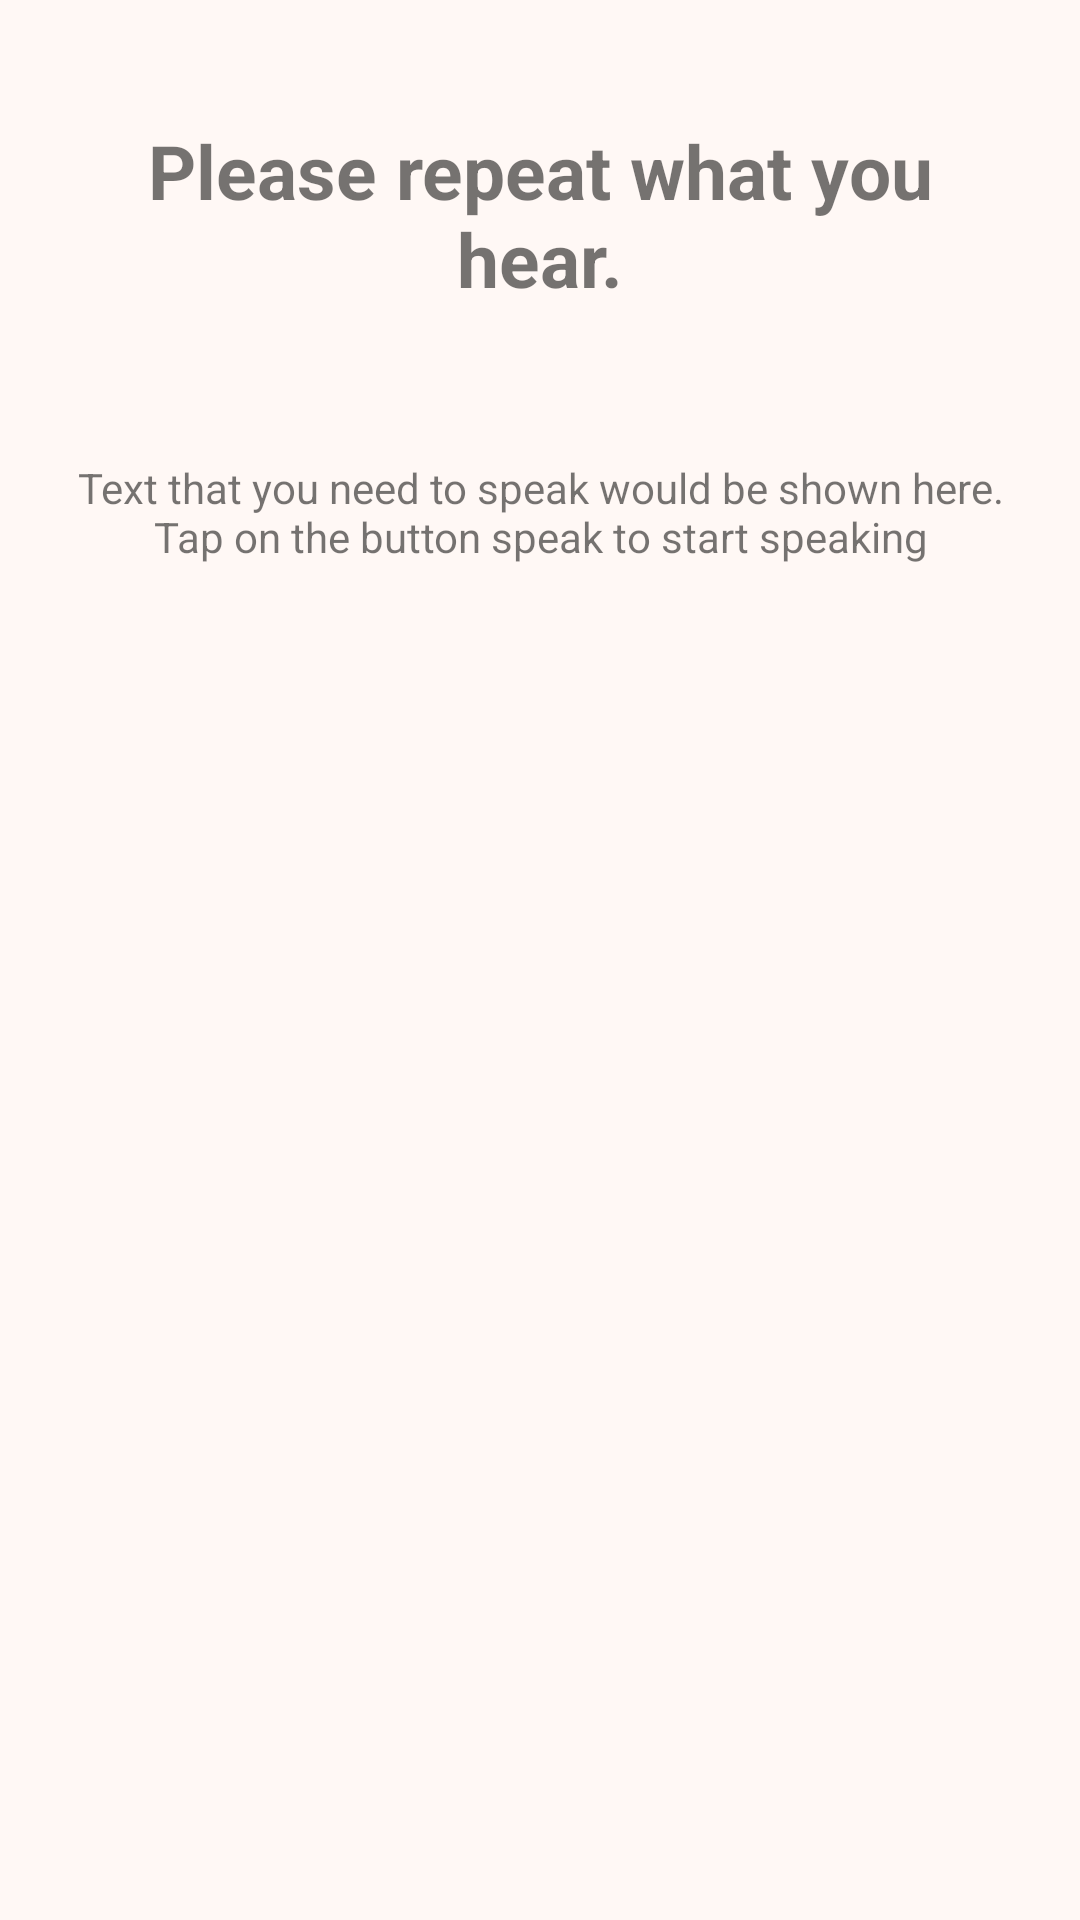

This screen was rendered from an Android layout file. Write that file and the resources it references.
<!-- AndroidManifest.xml: application theme Theme.AppCompat.Light.NoActionBar -->
<!-- res/layout/activity_speech_recognition.xml -->
<?xml version="1.0" encoding="utf-8"?>
<LinearLayout
    xmlns:android="http://schemas.android.com/apk/res/android"
    xmlns:tools="http://schemas.android.com/tools"
    android:layout_width="match_parent"
    android:layout_height="match_parent"
    android:padding="20dp"
    android:orientation="vertical"
    android:background="@color/theme_background_extra_light"
    tools:context=".SpeechRecognitionActivity">

    <TextView
        android:layout_width="match_parent"
        android:layout_height="wrap_content"
        android:text="Please repeat what you hear."
        android:gravity="center_horizontal"
        android:textSize="25sp"
        android:layout_marginTop="20dp"
        android:textStyle="bold"/>

    <TextView
        android:layout_width="match_parent"
        android:layout_height="wrap_content"
        android:layout_marginTop="50dp"
        android:text="Text that you need to speak would be shown here. Tap on the button speak to start speaking"
        android:gravity="center_horizontal"/>

    <TextView
        android:layout_width="match_parent"
        android:layout_height="wrap_content"
        android:gravity="center_horizontal"
        android:textSize="20sp"
        android:layout_marginTop="20dp"
        android:id="@+id/textToSpeak"/>

    <TextView
        android:id="@+id/review"
        android:layout_width="match_parent"
        android:layout_height="wrap_content"
        android:layout_marginVertical="40dp"
        android:gravity="center_horizontal"/>

    <LinearLayout
        android:layout_width="match_parent"
        android:layout_height="wrap_content"
        android:gravity="center"
        android:layout_marginTop="10dp"
        android:orientation="horizontal">
        <Button
            android:id="@+id/ListenAgain"
            android:layout_width="150dp"
            android:layout_height="wrap_content"
            android:gravity="center"
            android:layout_gravity="center_horizontal"
            android:onClick="ListenAgain"
            android:visibility="invisible"
            android:layout_marginRight="10dp"
            android:background="@drawable/shape_center_transparent_stroke_darktheme"
            android:textColor="@color/theme_background"
            android:text="Listen Again"/>

        <Button
            android:id="@+id/speak"
            android:layout_width="150dp"
            android:layout_height="wrap_content"
            android:gravity="center"
            android:layout_gravity="center_horizontal"
            android:background="@drawable/shape_center_transparent_stroke_darktheme"
            android:onClick="Listen"
            android:textColor="@color/theme_background"
            android:visibility="invisible"
            android:text="Speak"/>
    </LinearLayout>

    <Button
        android:id="@+id/Next"
        android:layout_width="wrap_content"
        android:layout_height="wrap_content"
        android:gravity="center"
        android:layout_gravity="center_horizontal"
        android:onClick="next"
        android:visibility="invisible"
        android:background="@drawable/shape_center_theme"
        android:textColor="@color/white"
        android:layout_marginTop="20dp"
        android:text="Next"/>

</LinearLayout>
<!-- resources referenced by this layout -->
<resources>
  <color name="theme_background">#ffa171</color>
  <color name="theme_background_extra_light">#fff8f5</color>
  <color name="white">#FFFFFF</color>
  <!-- drawable shape_center_theme (drawable) -->
  <?xml version="1.0" encoding="utf-8"?>
  <shape
      xmlns:android="http://schemas.android.com/apk/res/android"
      android:shape="rectangle">
  
      <solid
          android:color="#2B4865">
      </solid>
  
      <corners
          android:radius="25dp">
      </corners>
  
      <stroke
          android:width="1dp"
          android:color="#2B4865">
      </stroke>
  
      <padding
          android:top="0dp"
          android:right="10dp"
          android:left="10dp"
          android:bottom="0dp">
      </padding>
  
  </shape>
</resources>
